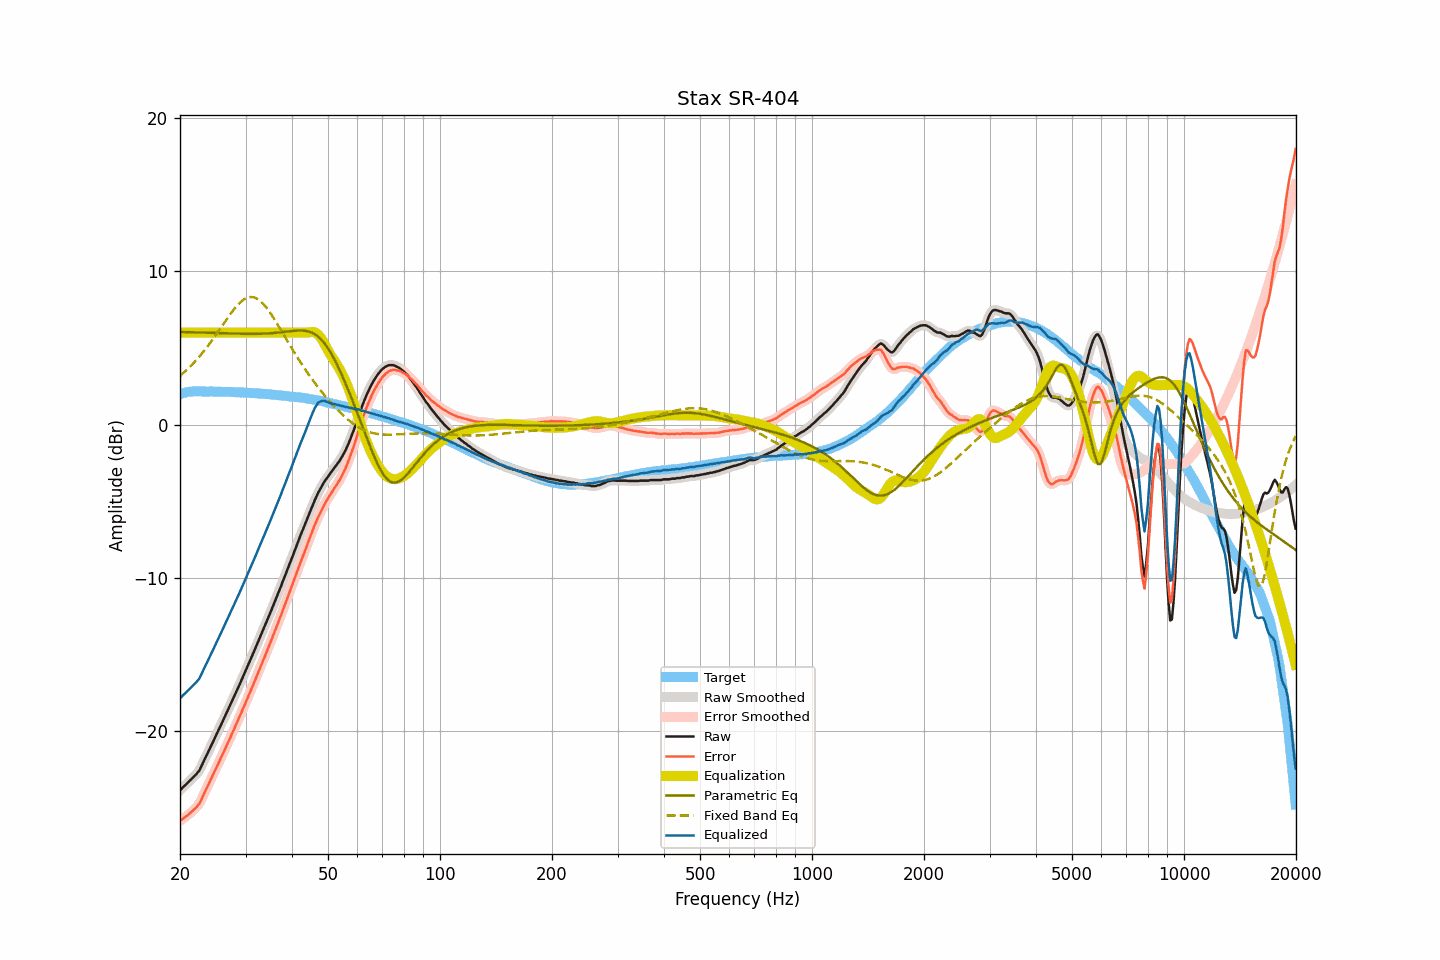

The table this chart was drawn from, first rows:
frequency, raw, smoothed, error, error_smoothed, equalization, parametric_eq, fixed_band_eq, equalized_raw, equalized_smoothed, target
20.00, -23.86, -23.86, -25.86, -25.86, 6.00, 6.04, 3.17, -17.86, -17.86, 1.99
20.20, -23.76, -23.76, -25.79, -25.78, 6.00, 6.04, 3.26, -17.76, -17.76, 2.02
20.40, -23.65, -23.66, -25.70, -25.71, 6.00, 6.04, 3.35, -17.65, -17.66, 2.05
20.61, -23.56, -23.55, -25.63, -25.63, 6.00, 6.03, 3.45, -17.56, -17.55, 2.07
20.81, -23.45, -23.45, -25.55, -25.55, 6.00, 6.03, 3.55, -17.45, -17.45, 2.10
21.02, -23.34, -23.35, -25.47, -25.47, 6.00, 6.03, 3.65, -17.34, -17.35, 2.13
21.23, -23.24, -23.24, -25.38, -25.38, 6.00, 6.02, 3.75, -17.24, -17.24, 2.14
21.44, -23.14, -23.14, -25.29, -25.29, 6.00, 6.02, 3.86, -17.14, -17.14, 2.15
21.66, -23.04, -23.04, -25.19, -25.20, 6.00, 6.02, 3.96, -17.04, -17.04, 2.16
21.87, -22.93, -22.93, -25.09, -25.10, 6.00, 6.01, 4.08, -16.93, -16.93, 2.16
22.09, -22.83, -22.83, -25.00, -25.00, 6.00, 6.01, 4.19, -16.83, -16.83, 2.17
22.31, -22.70, -22.71, -24.87, -24.88, 6.00, 6.01, 4.31, -16.70, -16.71, 2.17
22.54, -22.59, -22.56, -24.75, -24.72, 6.00, 6.00, 4.43, -16.59, -16.56, 2.17
22.76, -22.36, -22.37, -24.53, -24.53, 6.00, 6.00, 4.55, -16.36, -16.37, 2.17
22.99, -22.13, -22.15, -24.29, -24.31, 6.00, 5.99, 4.68, -16.13, -16.15, 2.15
23.22, -21.92, -21.92, -24.08, -24.07, 6.00, 5.99, 4.81, -15.92, -15.92, 2.15
23.45, -21.69, -21.70, -23.85, -23.85, 6.00, 5.99, 4.94, -15.69, -15.70, 2.15
23.69, -21.49, -21.48, -23.64, -23.63, 6.00, 5.98, 5.08, -15.49, -15.48, 2.15
23.92, -21.26, -21.26, -23.41, -23.41, 6.00, 5.98, 5.22, -15.26, -15.26, 2.15
24.16, -21.03, -21.04, -23.19, -23.20, 6.00, 5.98, 5.36, -15.03, -15.04, 2.16
24.40, -20.82, -20.82, -22.98, -22.97, 6.00, 5.97, 5.50, -14.82, -14.82, 2.16
24.65, -20.61, -20.60, -22.75, -22.75, 6.00, 5.97, 5.65, -14.61, -14.60, 2.15
24.89, -20.37, -20.38, -22.52, -22.53, 6.00, 5.97, 5.80, -14.37, -14.38, 2.15
25.14, -20.15, -20.16, -22.30, -22.30, 6.00, 5.96, 5.95, -14.15, -14.16, 2.15
25.39, -19.94, -19.93, -22.09, -22.08, 6.00, 5.96, 6.10, -13.94, -13.93, 2.15
25.65, -19.72, -19.71, -21.86, -21.86, 6.00, 5.96, 6.25, -13.72, -13.71, 2.15
25.91, -19.49, -19.49, -21.62, -21.63, 6.00, 5.95, 6.41, -13.49, -13.49, 2.13
26.16, -19.27, -19.27, -21.40, -21.40, 6.00, 5.95, 6.56, -13.27, -13.27, 2.13
26.43, -19.05, -19.05, -21.18, -21.18, 6.00, 5.95, 6.71, -13.05, -13.05, 2.13
26.69, -18.82, -18.82, -20.95, -20.96, 6.00, 5.94, 6.86, -12.82, -12.82, 2.13
26.96, -18.60, -18.59, -20.73, -20.72, 6.00, 5.94, 7.01, -12.60, -12.59, 2.13
27.23, -18.37, -18.36, -20.49, -20.49, 6.00, 5.94, 7.16, -12.37, -12.36, 2.13
27.50, -18.12, -18.13, -20.25, -20.26, 6.00, 5.93, 7.30, -12.12, -12.13, 2.13
27.77, -17.91, -17.91, -20.03, -20.02, 6.00, 5.93, 7.44, -11.91, -11.91, 2.12
28.05, -17.67, -17.68, -19.79, -19.79, 6.00, 5.93, 7.57, -11.67, -11.68, 2.11
28.33, -17.45, -17.45, -19.55, -19.55, 6.00, 5.93, 7.70, -11.45, -11.45, 2.10
28.62, -17.21, -17.21, -19.31, -19.31, 6.00, 5.92, 7.82, -11.21, -11.21, 2.10
28.90, -16.98, -16.98, -19.08, -19.07, 6.00, 5.92, 7.92, -10.98, -10.98, 2.10
29.19, -16.74, -16.74, -18.83, -18.84, 6.00, 5.92, 8.02, -10.74, -10.74, 2.09
29.48, -16.50, -16.51, -18.60, -18.60, 6.00, 5.92, 8.10, -10.50, -10.51, 2.10
29.78, -16.28, -16.27, -18.36, -18.35, 6.00, 5.92, 8.18, -10.28, -10.27, 2.08
30.08, -16.03, -16.03, -18.11, -18.11, 6.00, 5.92, 8.23, -10.03, -10.03, 2.08
30.38, -15.78, -15.79, -17.85, -17.86, 6.00, 5.92, 8.28, -9.78, -9.79, 2.07
30.68, -15.54, -15.54, -17.61, -17.61, 6.00, 5.91, 8.30, -9.54, -9.54, 2.07
30.99, -15.31, -15.30, -17.36, -17.36, 6.00, 5.91, 8.32, -9.31, -9.30, 2.06
31.30, -15.07, -15.06, -17.12, -17.12, 6.00, 5.92, 8.31, -9.07, -9.06, 2.05
31.61, -14.81, -14.82, -16.87, -16.86, 6.00, 5.92, 8.30, -8.81, -8.82, 2.05
31.93, -14.57, -14.57, -16.61, -16.61, 6.00, 5.92, 8.25, -8.57, -8.57, 2.04
32.24, -14.31, -14.32, -16.34, -16.35, 6.00, 5.92, 8.21, -8.31, -8.32, 2.03
32.57, -14.08, -14.07, -16.10, -16.09, 6.00, 5.92, 8.13, -8.08, -8.07, 2.02
32.89, -13.82, -13.82, -15.84, -15.84, 6.00, 5.92, 8.05, -7.82, -7.82, 2.02
33.22, -13.57, -13.57, -15.58, -15.59, 6.00, 5.93, 7.95, -7.57, -7.57, 2.01
33.55, -13.32, -13.32, -15.33, -15.33, 6.00, 5.93, 7.85, -7.32, -7.32, 2.01
33.89, -13.07, -13.07, -15.07, -15.07, 6.00, 5.94, 7.72, -7.07, -7.07, 1.99
34.23, -12.83, -12.83, -14.82, -14.81, 6.00, 5.94, 7.59, -6.83, -6.83, 1.99
34.57, -12.57, -12.58, -14.55, -14.55, 6.00, 5.95, 7.45, -6.57, -6.58, 1.98
34.92, -12.33, -12.32, -14.29, -14.29, 6.00, 5.95, 7.30, -6.33, -6.32, 1.96
35.27, -12.07, -12.07, -14.03, -14.02, 6.00, 5.96, 7.15, -6.07, -6.07, 1.96
35.62, -11.81, -11.81, -13.75, -13.75, 6.00, 5.97, 6.99, -5.81, -5.81, 1.95
35.97, -11.54, -11.55, -13.47, -13.49, 6.00, 5.98, 6.82, -5.54, -5.55, 1.93
... 635 more rows
